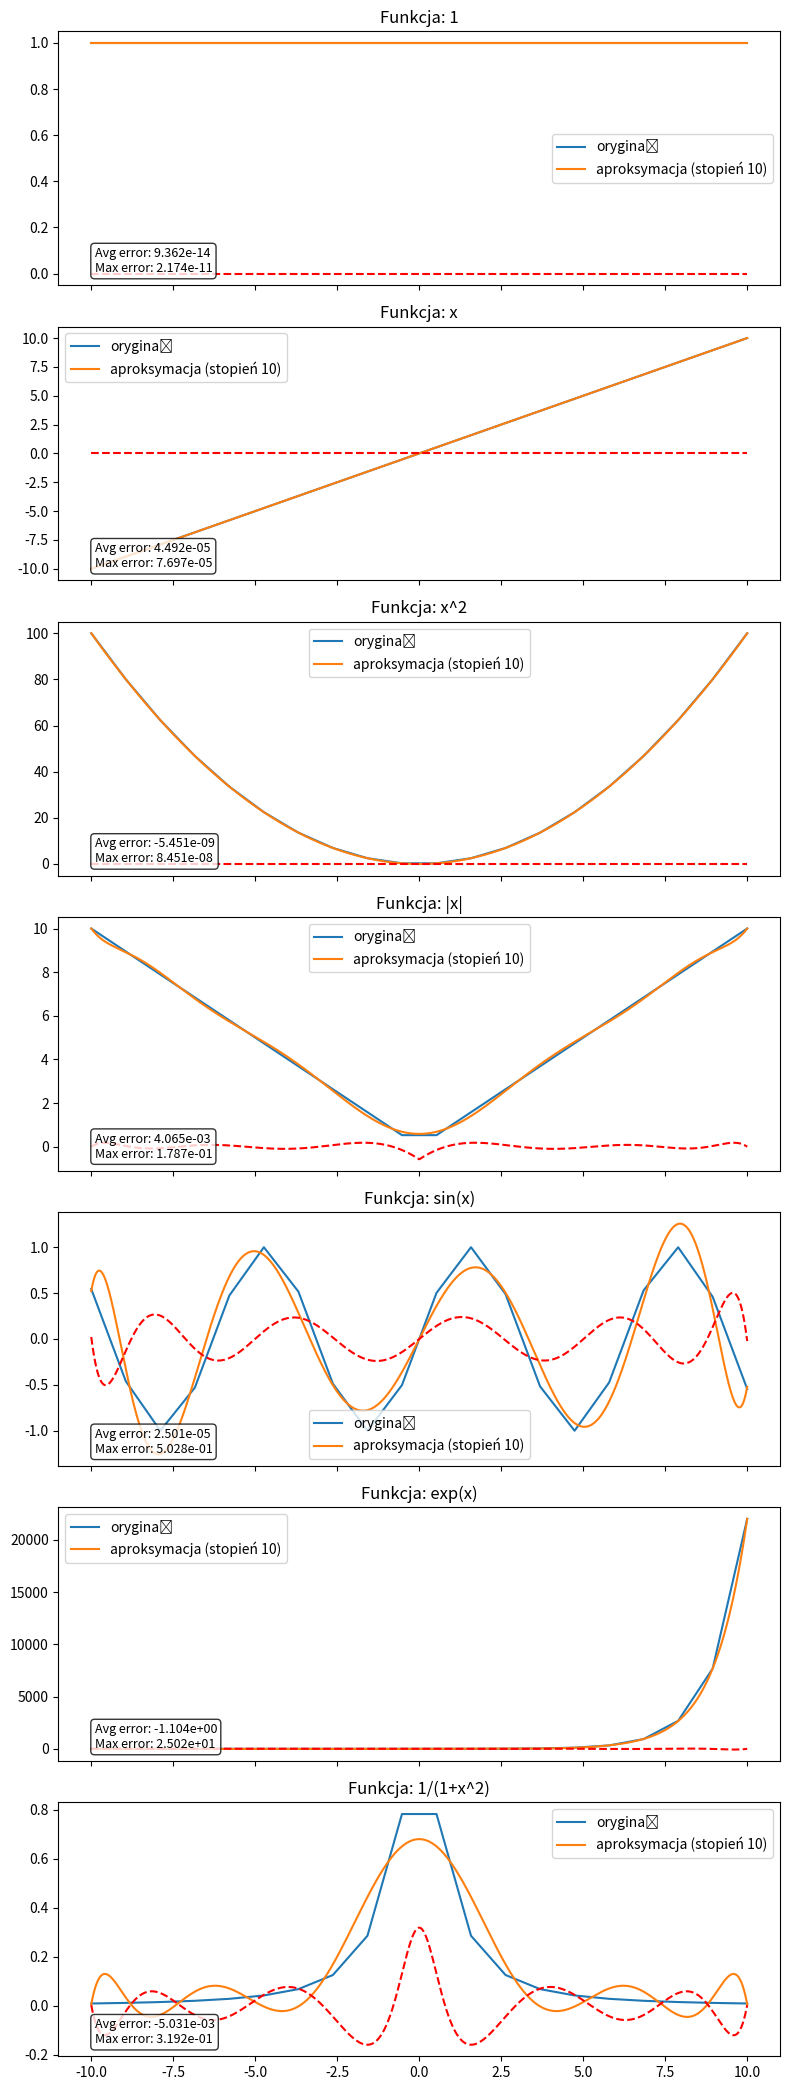

Here is the Python script that generated this plot:
%matplotlib widget
import numpy as np
import matplotlib.pyplot as plt

# Lista funkcji i nazw
funkcje = {
    "1": lambda x: 1,
    "x": lambda x: x,
    "x^2": lambda x: x**2,
    "|x|": lambda x: np.abs(x),
    "sin(x)": lambda x: np.sin(x),
    "exp(x)": lambda x: np.exp(x),
    "1/(1+x^2)": lambda x: 1/(1+x**2),
}

# Parametry użytkownika
wezly_simpson = 1000
approx_degree = 10
x = np.linspace(-10, 10, 20)
approx_x = np.linspace(-10, 10, 1000)


def simpson(f, a, b):
    n=wezly_simpson
    
    h = (b - a) / n
    x_vals = np.linspace(a, b, n+1)
    y_vals = f(x_vals)
    
    # Wzór Simpsona: h/3 * [f(x0) + 4*f(x1) + 2*f(x2) + 4*f(x3) + ... + f(xn)]
    integral = y_vals[0] + y_vals[-1]  # pierwszy i ostatni punkt
    
    for i in range(1, n):
        if i % 2 == 1:  # nieparzyste indeksy
            integral += 4 * y_vals[i]
        else:  # parzyste indeksy (poza pierwszym i ostatnim)
            integral += 2 * y_vals[i]
    
    integral *= h / 3
    return integral

def legendre_polynomial(n, x):
    if n == 0:
        return np.ones_like(x)
    elif n == 1:
        return x
    else:
        # Wzór rekurencyjny: (n+1)P_{n+1}(x) = (2n+1)xP_n(x) - nP_{n-1}(x)
        P_prev_prev = np.ones_like(x)  # P_0
        P_prev = x  # P_1
        
        for k in range(2, n+1):
            P_current = ((2*k-1) * x * P_prev - (k-1) * P_prev_prev) / k
            P_prev_prev = P_prev
            P_prev = P_current
        
        return P_prev

def legendre_approx(x_points, y_points, degree):
    coeffs = np.zeros(degree + 1)
    
    for n in range(degree + 1):
        P_n = legendre_polynomial(n, x_points)
        
        numerator = np.sum(y_points * P_n) * (x_points[1] - x_points[0])  # przybliżenie całki
        
        coeffs[n] = numerator * (2*n + 1) / 2
        
    
    A = np.zeros((len(x_points), degree + 1))
    for i, x_val in enumerate(x_points):
        for j in range(degree + 1):
            A[i, j] = legendre_polynomial(j, x_val)
    
    coeffs, residuals, rank, s = np.linalg.lstsq(A, y_points, rcond=None)
    
    def approx(x):
        result = np.zeros_like(x)
        for n in range(degree + 1):
            result += coeffs[n] * legendre_polynomial(n, x)
        return result
    
    return approx, coeffs

n_funcs = len(funkcje)
fig, axs = plt.subplots(n_funcs, 1, figsize=(8, 3*n_funcs), sharex=True)

for idx, (name, f) in enumerate(funkcje.items()):
    F = np.vectorize(f)
    approx, coeffs = legendre_approx(x, F(x), approx_degree)
    axs[idx].plot(x, F(x), label="oryginał")
    axs[idx].plot(approx_x, approx(approx_x), label=f"aproksymacja (stopień {approx_degree})")
    axs[idx].set_title(f"Funkcja: {name}")
    axs[idx].legend()
    error = f(approx_x) - approx(approx_x)
    axs[idx].plot(approx_x, error, label="Błąd aproksymacji", linestyle='--', color='red')

    error_text = f"Avg error: {np.mean(error):.3e}\nMax error: {np.max(error):.3e}"
    axs[idx].text(0.05, 0.15, error_text, transform=axs[idx].transAxes, 
                  bbox=dict(boxstyle="round,pad=0.3", facecolor="white", alpha=0.8),
                  fontsize=9, verticalalignment='top')


plt.tight_layout()
plt.show()